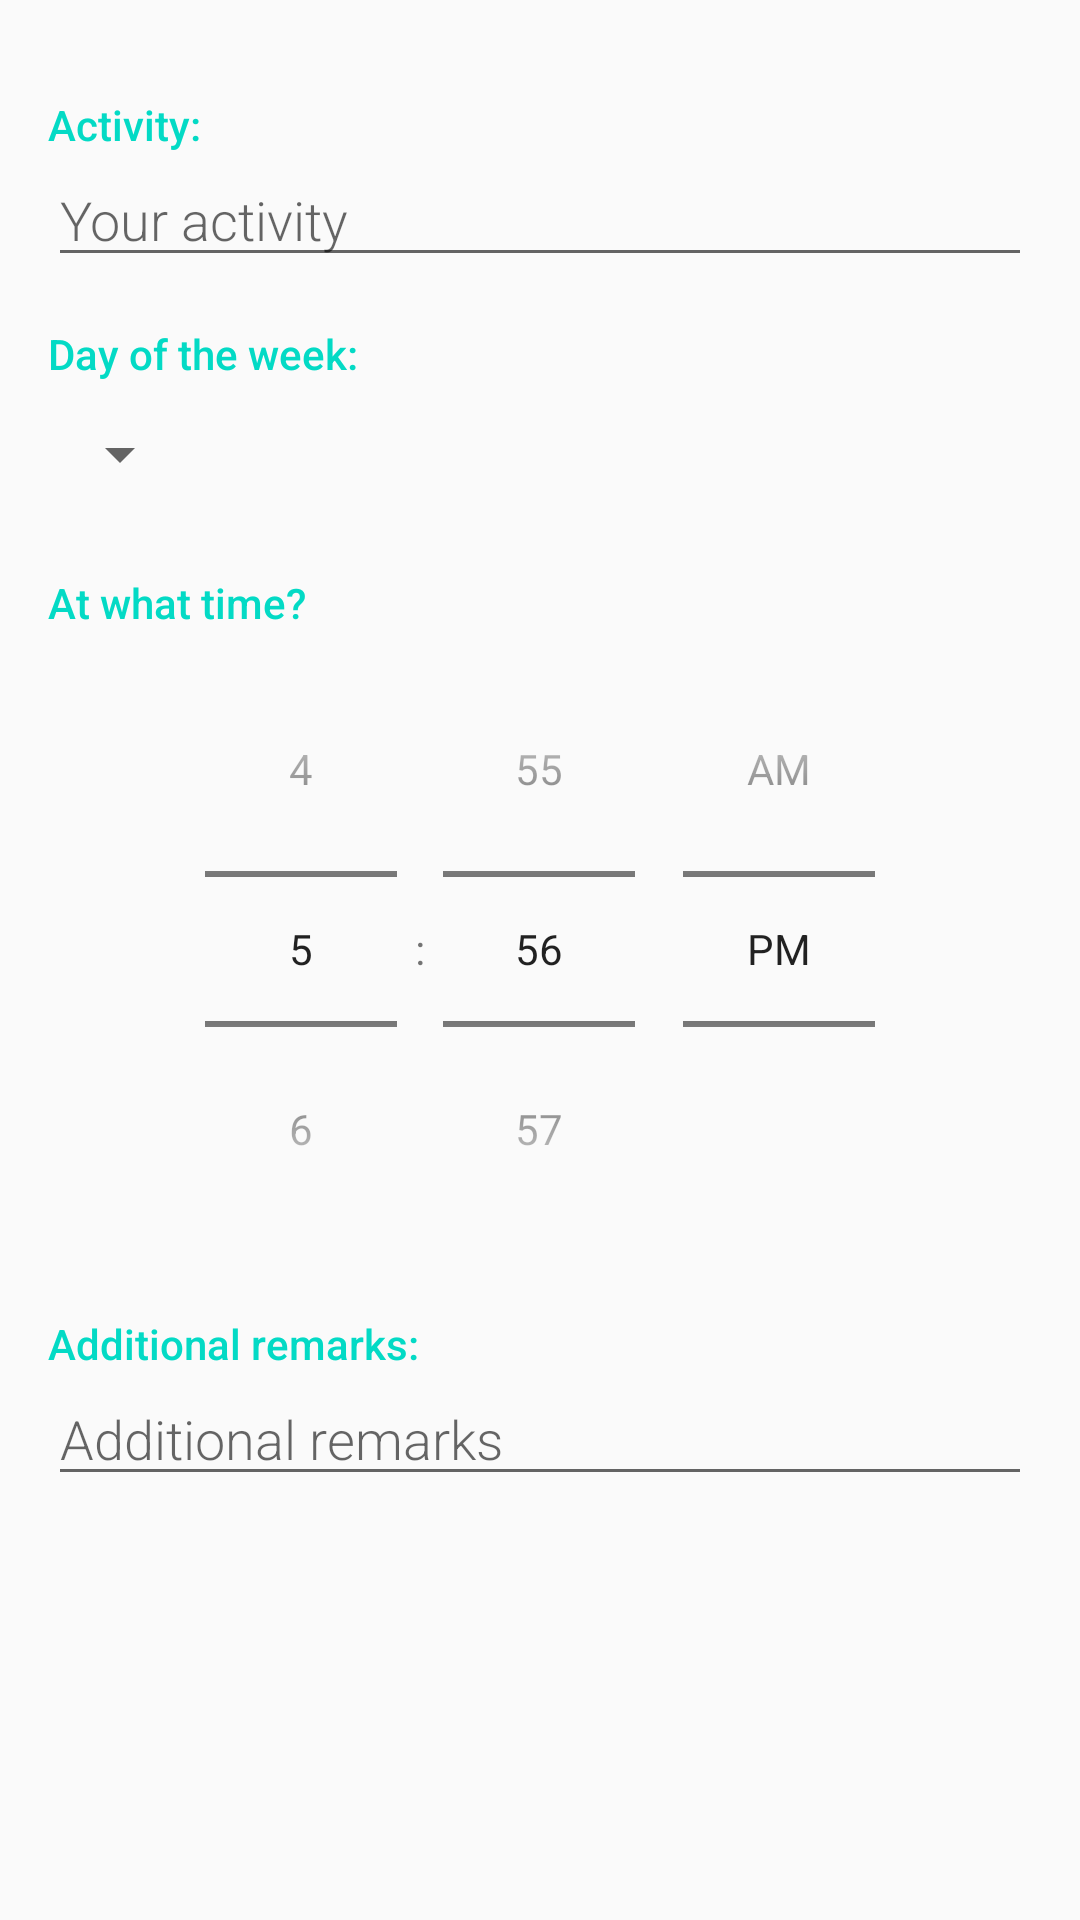

The Android layout XML behind this screen, and the referenced resources:
<!-- AndroidManifest.xml: application theme AppTheme -->
<!-- res/layout/activity_editor.xml -->
<?xml version="1.0" encoding="utf-8"?>
<ScrollView xmlns:android="http://schemas.android.com/apk/res/android"
    xmlns:app="http://schemas.android.com/apk/res-auto"
    xmlns:tools="http://schemas.android.com/tools"
    android:layout_width="match_parent"
    android:layout_height="match_parent"
    android:padding="16dp"
    tools:context="com.example.android.adamska_habit_tracker.EditorActivity">

    <LinearLayout
        android:layout_width="match_parent"
        android:layout_height="match_parent"
        android:orientation="vertical">

        <TextView
            style="@style/CategoryStyle"
            android:text="@string/habit" />

        <EditText
            android:id="@+id/habit_edit"
            style="@style/EditorFieldStyle"
            android:hint="@string/hint_per_habit" />

        <TextView
            style="@style/CategoryStyle"
            android:text="@string/day" />

        <Spinner
            android:id="@+id/spinner_day"
            android:layout_width="wrap_content"
            android:layout_height="48dp"
            android:paddingRight="16dp"
            android:spinnerMode="dropdown" />

        <TextView
            style="@style/CategoryStyle"
            android:text="@string/time" />

        <TimePicker
            android:id="@+id/timePicker"
            android:layout_width="wrap_content"
            android:layout_height="wrap_content"
            android:layout_gravity="center_horizontal"
            android:timePickerMode="spinner" />

        <TextView
            style="@style/CategoryStyle"
            android:text="@string/additional" />

        <EditText
            android:id="@+id/additional_edit"
            style="@style/EditorFieldStyle"
            android:hint="@string/hint_per_additional" />

    </LinearLayout>
</ScrollView>
<!-- resources referenced by this layout -->
<resources>
  <string name="additional">Additional remarks:</string>
  <string name="day">Day of the week:</string>
  <string name="habit">Activity:</string>
  <string name="hint_per_additional">Additional remarks</string>
  <string name="hint_per_habit">Your activity</string>
  <string name="time">At what time?</string>
  <style name="CategoryStyle">
          <item name="android:layout_height">wrap_content</item>
          <item name="android:layout_width">match_parent</item>
          <item name="android:paddingTop">16dp</item>
          <item name="android:textColor">@color/colorAccent</item>
          <item name="android:fontFamily">sans-serif-medium</item>
          <item name="android:textAppearance">?android:textAppearanceSmall</item>
      </style>
  <style name="EditorFieldStyle">
          <item name="android:layout_height">wrap_content</item>
          <item name="android:layout_width">match_parent</item>
          <item name="android:fontFamily">sans-serif-light</item>
          <item name="android:textAppearance">?android:textAppearanceMedium</item>
      </style>
  <style name="AppTheme" parent="Theme.AppCompat.Light.DarkActionBar">
          
          <item name="colorPrimary">@color/colorPrimary</item>
          <item name="colorPrimaryDark">@color/colorPrimaryDark</item>
          <item name="colorAccent">@color/colorAccent</item>
      </style>
  <!-- not gathered from this repository: default colours our renderer supplied (Android Studio template values) -->
  <color name="colorPrimary">#FF6200EE</color>
  <color name="colorPrimaryDark">#FF3700B3</color>
  <color name="colorAccent">#FF03DAC5</color>
</resources>
